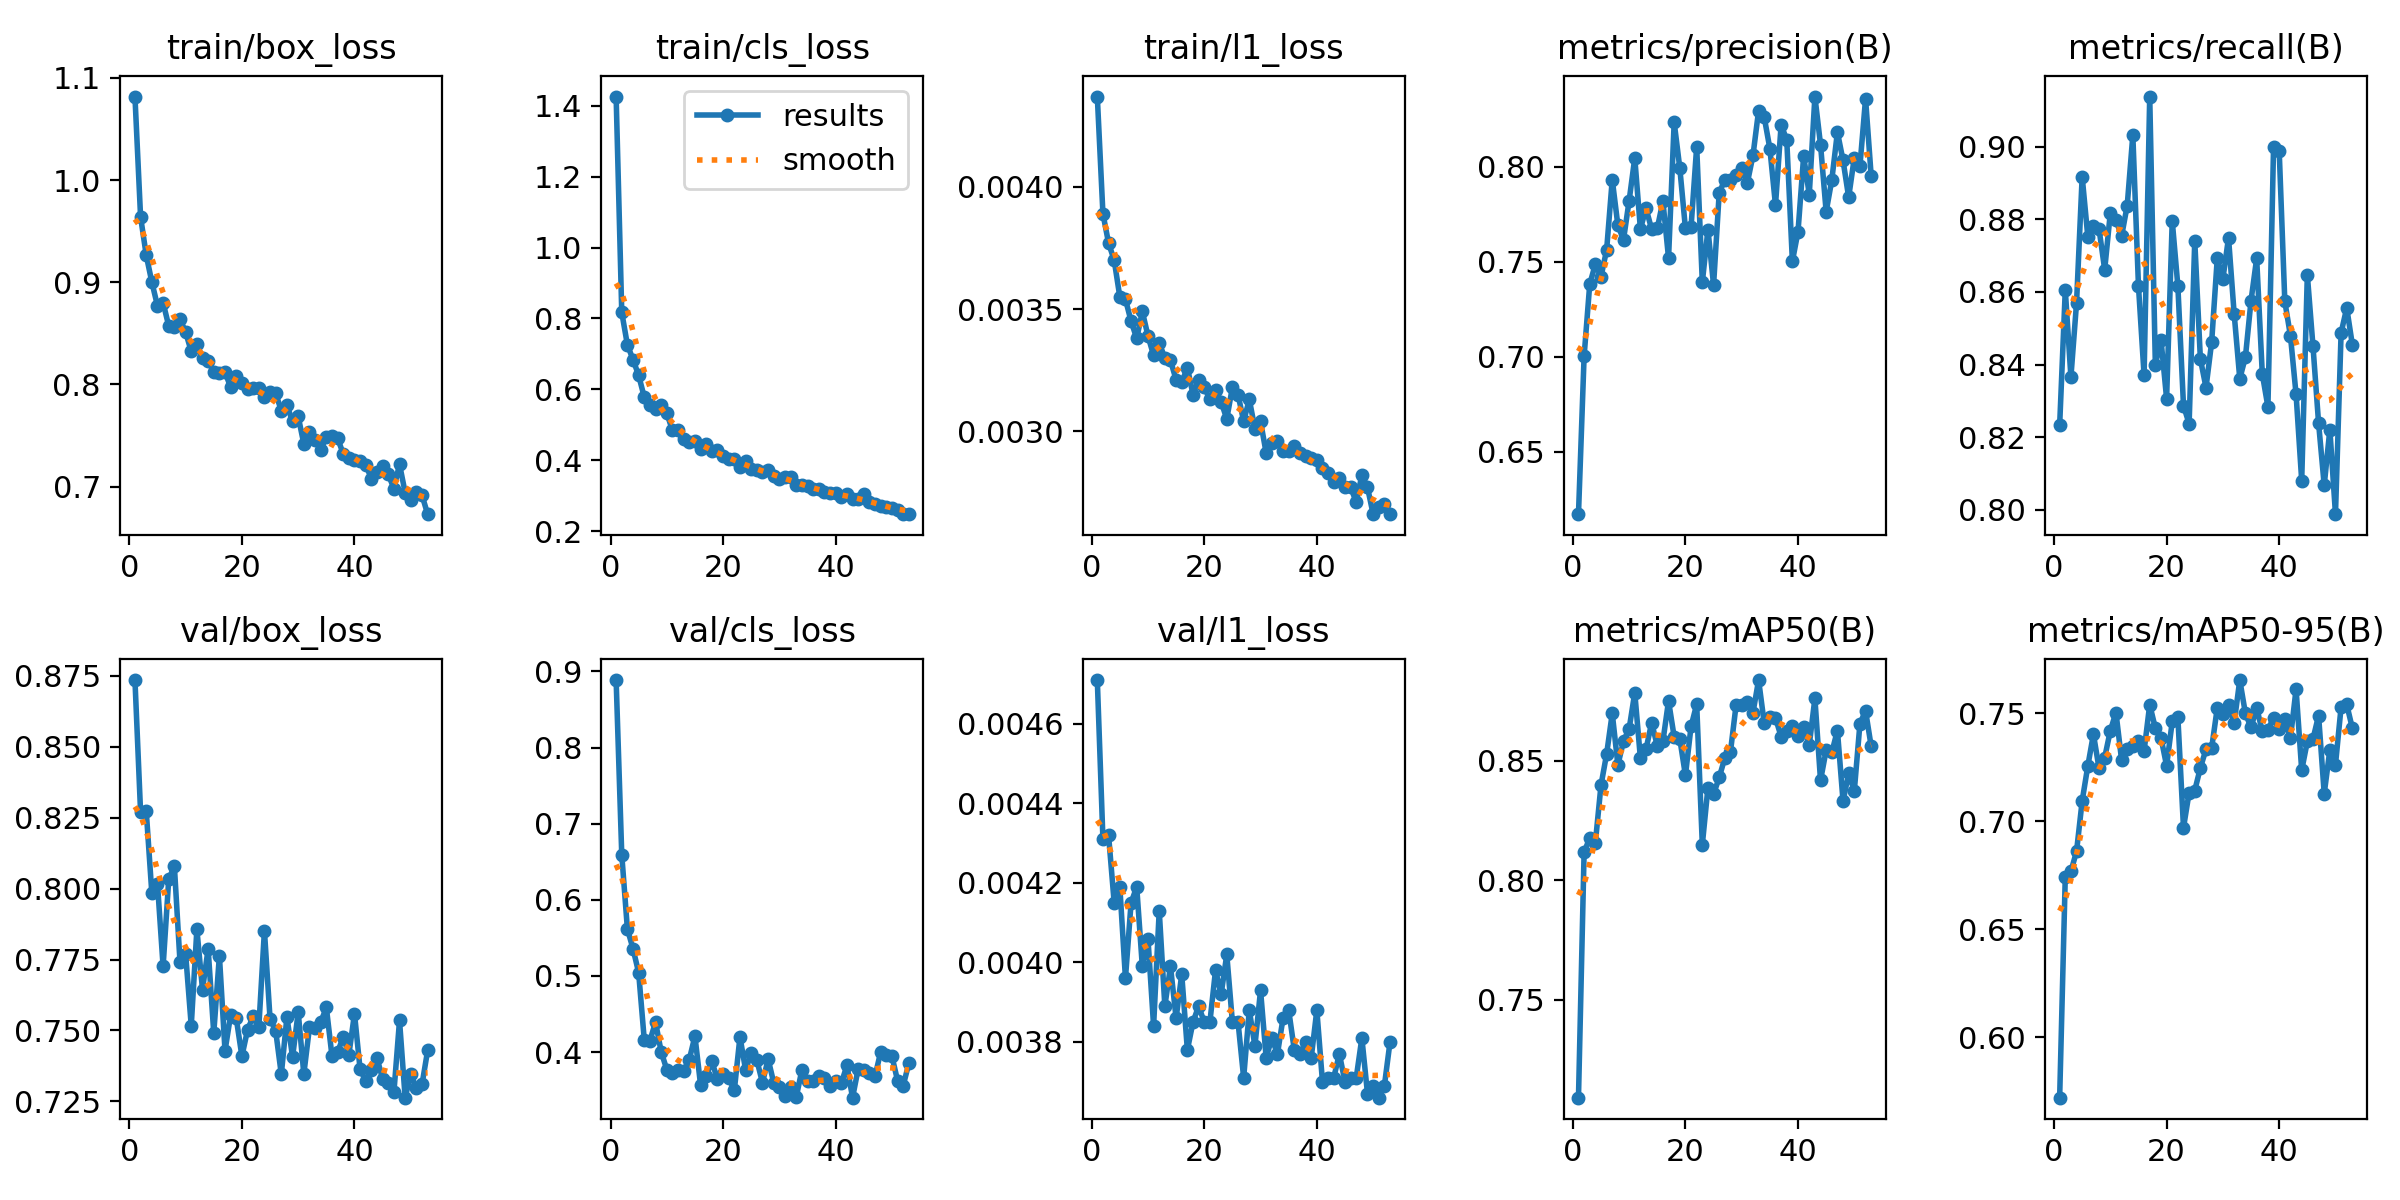

The table this chart was drawn from, first rows:
epoch, time, train/box_loss, train/cls_loss, train/l1_loss, metrics/precision(B), metrics/recall(B), metrics/mAP50(B), metrics/mAP50-95(B), val/box_loss, val/cls_loss, val/l1_loss, lr/pg0, lr/pg1, lr/pg2
1, 80.41, 1.082, 1.426, 0.00437, 0.6171, 0.8233, 0.7091, 0.572, 0.8735, 0.8887, 0.00471, 0.0003317, 0.0003317, 0.06716
2, 153.2, 0.9639, 0.8173, 0.00389, 0.7003, 0.8606, 0.8118, 0.6744, 0.8269, 0.6593, 0.00431, 0.0006584, 0.0006584, 0.03416
3, 226, 0.9265, 0.7256, 0.00377, 0.7382, 0.8366, 0.8177, 0.6768, 0.8275, 0.5618, 0.00432, 0.0009786, 0.0009786, 0.001144
4, 298.5, 0.9001, 0.684, 0.0037, 0.7488, 0.857, 0.8158, 0.686, 0.7983, 0.5358, 0.00415, 0.0009703, 0.0009703, 0.0009703
5, 370.2, 0.8769, 0.6394, 0.00355, 0.7421, 0.8918, 0.8398, 0.7094, 0.8018, 0.5044, 0.00419, 0.0009604, 0.0009604, 0.0009604
6, 441.5, 0.8799, 0.5779, 0.00354, 0.7563, 0.8753, 0.8529, 0.7256, 0.7726, 0.416, 0.00396, 0.0009505, 0.0009505, 0.0009505
7, 511.8, 0.8573, 0.5553, 0.00345, 0.7934, 0.8781, 0.8699, 0.7404, 0.8032, 0.4149, 0.00415, 0.0009406, 0.0009406, 0.0009406
8, 583.3, 0.8564, 0.5445, 0.00338, 0.7692, 0.8773, 0.8484, 0.7245, 0.808, 0.4393, 0.00419, 0.0009307, 0.0009307, 0.0009307
9, 659.6, 0.8639, 0.5564, 0.00349, 0.7617, 0.8662, 0.8583, 0.7295, 0.7742, 0.4005, 0.00399, 0.0009208, 0.0009208, 0.0009208
10, 733.4, 0.8513, 0.5329, 0.00339, 0.7823, 0.8818, 0.8635, 0.7419, 0.777, 0.377, 0.00406, 0.0009109, 0.0009109, 0.0009109
11, 805.1, 0.8322, 0.4842, 0.00331, 0.8047, 0.8798, 0.8785, 0.7504, 0.7517, 0.3725, 0.00384, 0.000901, 0.000901, 0.000901
12, 879.7, 0.8396, 0.484, 0.00336, 0.7673, 0.8753, 0.8511, 0.7285, 0.7856, 0.3759, 0.00413, 0.0008911, 0.0008911, 0.0008911
13, 954.8, 0.8254, 0.4603, 0.0033, 0.7782, 0.8838, 0.8549, 0.7337, 0.7644, 0.3756, 0.00389, 0.0008812, 0.0008812, 0.0008812
14, 1026, 0.8231, 0.4514, 0.00329, 0.7672, 0.9032, 0.866, 0.7348, 0.7788, 0.3902, 0.00399, 0.0008713, 0.0008713, 0.0008713
15, 1101, 0.8125, 0.4529, 0.00321, 0.7677, 0.8617, 0.8563, 0.7371, 0.7491, 0.421, 0.00386, 0.0008614, 0.0008614, 0.0008614
16, 1173, 0.8107, 0.4308, 0.0032, 0.782, 0.8371, 0.8582, 0.7326, 0.7763, 0.357, 0.00397, 0.0008515, 0.0008515, 0.0008515
17, 1245, 0.8119, 0.4445, 0.00326, 0.752, 0.9139, 0.8751, 0.754, 0.7428, 0.369, 0.00378, 0.0008416, 0.0008416, 0.0008416
18, 1316, 0.7974, 0.4252, 0.00315, 0.8236, 0.84, 0.8601, 0.7431, 0.7555, 0.3878, 0.00385, 0.0008317, 0.0008317, 0.0008317
19, 1391, 0.8085, 0.4283, 0.00321, 0.7994, 0.8469, 0.8592, 0.7387, 0.7542, 0.3645, 0.00389, 0.0008218, 0.0008218, 0.0008218
20, 1463, 0.8015, 0.4106, 0.00318, 0.7676, 0.8306, 0.844, 0.7257, 0.7409, 0.3715, 0.00385, 0.0008119, 0.0008119, 0.0008119
21, 1536, 0.7959, 0.4026, 0.00313, 0.7684, 0.8796, 0.8645, 0.7462, 0.7502, 0.3659, 0.00385, 0.000802, 0.000802, 0.000802
22, 1607, 0.7965, 0.4044, 0.00317, 0.8107, 0.8616, 0.8737, 0.7482, 0.755, 0.3501, 0.00398, 0.0007921, 0.0007921, 0.0007921
23, 1680, 0.7964, 0.3812, 0.00312, 0.7393, 0.8287, 0.8149, 0.697, 0.7511, 0.4201, 0.00392, 0.0007822, 0.0007822, 0.0007822
24, 1752, 0.7873, 0.3971, 0.00305, 0.767, 0.8237, 0.8389, 0.7133, 0.7852, 0.3765, 0.00402, 0.0007723, 0.0007723, 0.0007723
25, 1822, 0.7929, 0.3754, 0.00318, 0.7378, 0.8741, 0.8361, 0.7142, 0.7541, 0.3986, 0.00385, 0.0007624, 0.0007624, 0.0007624
26, 1893, 0.7912, 0.3717, 0.00315, 0.7864, 0.8415, 0.8431, 0.7248, 0.7499, 0.3894, 0.00385, 0.0007525, 0.0007525, 0.0007525
27, 1964, 0.7744, 0.3659, 0.00304, 0.7932, 0.8337, 0.8513, 0.7333, 0.7345, 0.3598, 0.00371, 0.0007426, 0.0007426, 0.0007426
28, 2037, 0.7795, 0.3724, 0.00313, 0.7931, 0.8461, 0.8538, 0.7339, 0.7548, 0.3908, 0.00388, 0.0007327, 0.0007327, 0.0007327
29, 2109, 0.7638, 0.3565, 0.00301, 0.7955, 0.8693, 0.8734, 0.7525, 0.7406, 0.3598, 0.00379, 0.0007228, 0.0007228, 0.0007228
30, 2179, 0.7687, 0.3457, 0.00304, 0.7994, 0.8636, 0.8733, 0.7497, 0.7564, 0.3543, 0.00393, 0.0007129, 0.0007129, 0.0007129
31, 2252, 0.7418, 0.3533, 0.00291, 0.7916, 0.875, 0.8749, 0.754, 0.7346, 0.3419, 0.00376, 0.000703, 0.000703, 0.000703
32, 2325, 0.7537, 0.3518, 0.00295, 0.8061, 0.854, 0.8702, 0.7456, 0.7511, 0.354, 0.00381, 0.0006931, 0.0006931, 0.0006931
33, 2397, 0.7452, 0.331, 0.00296, 0.8297, 0.8361, 0.8839, 0.7654, 0.7508, 0.341, 0.00377, 0.0006832, 0.0006832, 0.0006832
34, 2469, 0.7362, 0.3292, 0.00292, 0.8262, 0.8421, 0.8658, 0.75, 0.7529, 0.3766, 0.00386, 0.0006733, 0.0006733, 0.0006733
35, 2542, 0.7482, 0.326, 0.00292, 0.8097, 0.8577, 0.8685, 0.7435, 0.7581, 0.3626, 0.00388, 0.0006634, 0.0006634, 0.0006634
36, 2615, 0.7494, 0.3192, 0.00294, 0.7799, 0.8693, 0.868, 0.7526, 0.741, 0.3625, 0.00378, 0.0006535, 0.0006535, 0.0006535
37, 2687, 0.7475, 0.3181, 0.00291, 0.8222, 0.8374, 0.8602, 0.7416, 0.7423, 0.3689, 0.00377, 0.0006436, 0.0006436, 0.0006436
38, 2760, 0.732, 0.3095, 0.0029, 0.8143, 0.8283, 0.8624, 0.7425, 0.7477, 0.3664, 0.0038, 0.0006337, 0.0006337, 0.0006337
39, 2828, 0.7283, 0.3068, 0.00289, 0.7503, 0.9, 0.8645, 0.7479, 0.7414, 0.3558, 0.00376, 0.0006238, 0.0006238, 0.0006238
40, 2884, 0.7259, 0.3062, 0.00288, 0.7659, 0.899, 0.8603, 0.7425, 0.7559, 0.362, 0.00388, 0.0006139, 0.0006139, 0.0006139
41, 2958, 0.7248, 0.2966, 0.00285, 0.8057, 0.8574, 0.8643, 0.7476, 0.7362, 0.3592, 0.0037, 0.000604, 0.000604, 0.000604
42, 3031, 0.7214, 0.3034, 0.00283, 0.7855, 0.8479, 0.8567, 0.7386, 0.7322, 0.3825, 0.00371, 0.0005941, 0.0005941, 0.0005941
43, 3106, 0.7077, 0.2912, 0.00279, 0.8371, 0.8318, 0.8762, 0.7612, 0.7362, 0.3402, 0.00371, 0.0005842, 0.0005842, 0.0005842
44, 3179, 0.714, 0.2917, 0.00281, 0.8118, 0.808, 0.8418, 0.7236, 0.7403, 0.378, 0.00377, 0.0005743, 0.0005743, 0.0005743
45, 3253, 0.7197, 0.3035, 0.00277, 0.7764, 0.8647, 0.8545, 0.737, 0.7329, 0.376, 0.0037, 0.0005644, 0.0005644, 0.0005644
46, 3327, 0.712, 0.2817, 0.00277, 0.7931, 0.8451, 0.8536, 0.7381, 0.7313, 0.3724, 0.00371, 0.0005545, 0.0005545, 0.0005545
47, 3399, 0.6981, 0.2758, 0.00271, 0.8184, 0.8238, 0.8627, 0.7489, 0.7282, 0.3685, 0.00371, 0.0005446, 0.0005446, 0.0005446
48, 3473, 0.7219, 0.2716, 0.00282, 0.8034, 0.8067, 0.8332, 0.7128, 0.7535, 0.4004, 0.00381, 0.0005347, 0.0005347, 0.0005347
49, 3546, 0.6941, 0.2688, 0.00277, 0.784, 0.8221, 0.8448, 0.733, 0.7263, 0.3957, 0.00367, 0.0005248, 0.0005248, 0.0005248
50, 3618, 0.6866, 0.2665, 0.00266, 0.8049, 0.7988, 0.8375, 0.7262, 0.7346, 0.3944, 0.00369, 0.0005149, 0.0005149, 0.0005149
51, 3693, 0.6947, 0.2606, 0.00269, 0.8005, 0.8488, 0.8656, 0.753, 0.7297, 0.3624, 0.00366, 0.000505, 0.000505, 0.000505
52, 3765, 0.6915, 0.2494, 0.0027, 0.836, 0.8556, 0.871, 0.7541, 0.731, 0.3561, 0.00369, 0.0004951, 0.0004951, 0.0004951
53, 3838, 0.673, 0.2476, 0.00266, 0.7952, 0.8454, 0.8561, 0.7431, 0.743, 0.3853, 0.0038, 0.0004852, 0.0004852, 0.0004852
